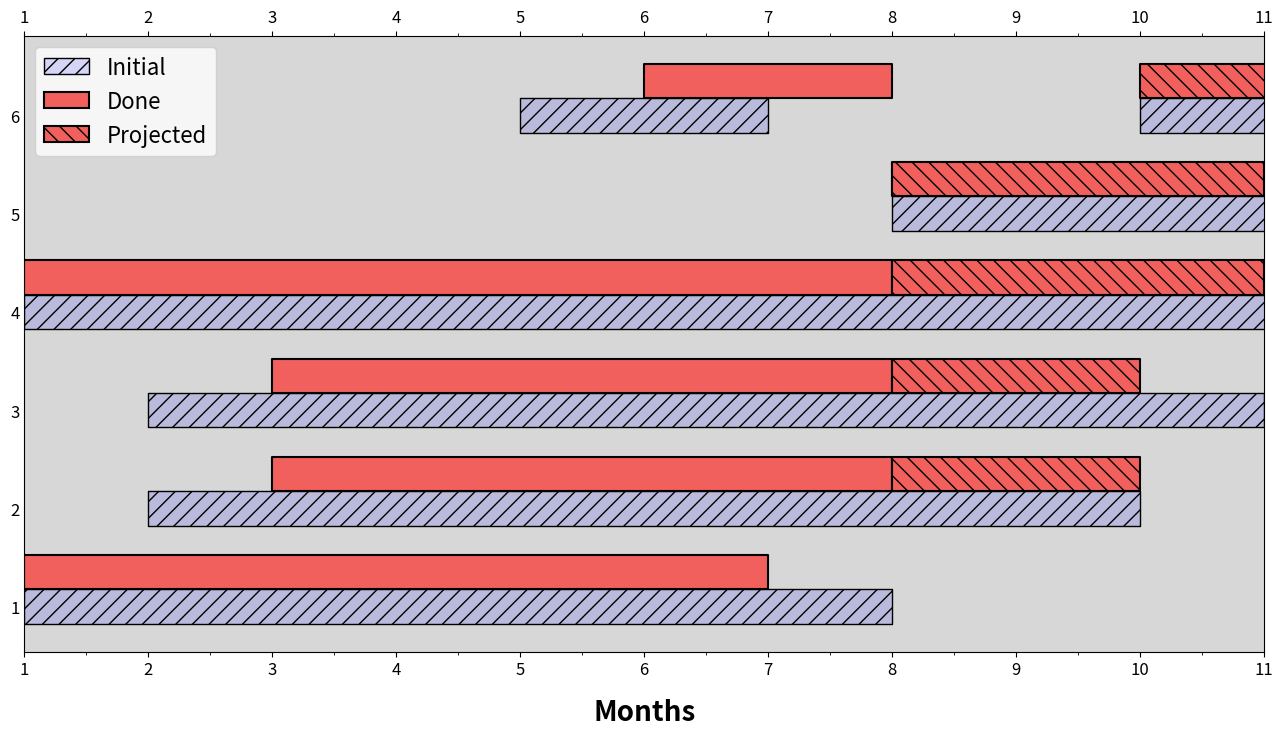

The matplotlib source for this figure: (Note: this script raises an exception after producing the figure.)
import matplotlib.pyplot as plt
import numpy as np
import datetime as dt

labels = ["1. Formulation", "2. Propose\nMethods", "3. Implement\nMethods", "4. Literature", "5. Articles", "6. Reports"]
expected = { # Expected schedule
    labels[0]: [(1, 7)], # Must be on format [(from, width), (from, width), ...]
    labels[1]: [(2, 8)],
    labels[2]: [(2, 9)],
    labels[3]: [(1, 11)],
    labels[4]: [(8, 4)],
    labels[5]: [(5, 2), (10, 2)],
};
performed = { # The actual schedule that was performed
              # Must be none if we should print only the expected times
              # Must have same keys than 'expected'
    labels[0]: [(1, 6)], # Must be on format [(from, width), (from, width), ...]
    labels[1]: [(3, 5)],
    labels[2]: [(3, 5)],
    labels[3]: [(1, 7)],
    labels[4]: [(8, 0)],
    labels[5]: [(6, 2)],
};
newExpected = { # The new expected schedule, from now on
                # Must exist if 'performed' is used
                # Must have same keys than 'expected'
    labels[0]: [(1, 0)], # Must be on format [(from, width), (from, width), ...]
    labels[1]: [(8, 2)],
    labels[2]: [(8, 2)],
    labels[3]: [(8, 3)],
    labels[4]: [(8, 3)],
    labels[5]: [(10, 2)],
};
ywidth      = 0.7 # Width of the horizontal bars
extraMargin = 0.5 # Top-most and bottom-most margins
initDate    = dt.date(year=2020, month=3, day=1)
nMonths     = 10  # Number of months in the gantt chart
minInterval = 1   # The minimal interval a task can use
titleSize   = 20  # font size
yTextPt     = 20  # font size
xTextPt     = 16  # font size
monthRepr   = "TEXT" # "NUMBER", "TEXT" or "INDEX" to represent months
monthRange  = False # Show months as a range such as Feb-Apr instead of just Feb. Does not work with monthRepr = "INDEX"

# Increase size of labels. Set any of them to a wrong value, and the error will tell you what are valid values.
# print(plt.rcParams.keys())
plt.rcParams["xtick.labelsize"] = "large"
plt.rcParams["ytick.labelsize"] = "large"

# Add xticks to top and bottom
plt.rcParams["xtick.bottom"] = plt.rcParams["xtick.labelbottom"] = True
plt.rcParams["xtick.top"]    = plt.rcParams["xtick.labeltop"] = True

# Remove yticks
plt.rcParams["ytick.minor.size"] = 0
plt.rcParams["ytick.major.size"] = 0

fig, ax = plt.subplots(figsize=(16, 8))
ax.set_facecolor("#d7d7d7")

# Add the horizontal bars
if performed is not None:
    for idx, label in enumerate(labels):
        ax.broken_barh(expected[label], (idx + 1 - ywidth/4, ywidth/2), facecolors="#0000FF22", zorder=2, edgecolor="black", linewidth=1, hatch="//", label="Initial")
        ax.broken_barh(performed[label], (idx + 1 + ywidth/4, ywidth/2), facecolors="#F1605DFF", zorder=2, edgecolor="black", linewidth=1.5, label="Done")
        ax.broken_barh(newExpected[label], (idx + 1 + ywidth/4, ywidth/2), facecolors="#F1605DFF", zorder=2, edgecolor="black", linewidth=1.5, label="Projected", hatch="\\\\")
        if idx == 0:
            ax.legend(fontsize=16);
        
        #ax.broken_barh(expected[label], (idx + 1 - ywidth/2, ywidth), facecolors="#126262", zorder=2, edgecolor="black", linewidth=1.5)
        #ax.broken_barh(performed[label], (idx + 1 - ywidth/2, ywidth), facecolors="#00000000", zorder=2, edgecolor="black", linewidth=1.5, hatch="///")
else:
    for idx, label in enumerate(labels):
        ax.broken_barh(expected[label], (idx + 1 - ywidth/2, ywidth), facecolors="#126262", zorder=2, edgecolor="black", linewidth=1.5)


# Generate all months of the project
allDates = [ initDate + dt.timedelta(days=31*i) for i in range(nMonths) if i % minInterval == 0 ]

# This function will generate the labels for the xticks
# "idx" is the index of the xtick, and date is the date in the format "YYYY-MM-DD"
SAVED_YEAR = ""
def date_tick(idx, date):
    global SAVED_YEAR, minInterval, monthRepr, monthRange

    if monthRepr.upper() == "TEXT":
        months = ["Jan", "Feb", "Mar", "Apr", "May", "Jun", "Jul", "Aug", "Sep", "Oct", "Nov", "Dec"]
    elif monthRepr.upper() == "NUMBER":
        months = [ str(i) for i in range(1, 13) ]
    elif monthRepr.upper() == "INDEX":
        if monthRange:
            raise Exception("monthRepr as 'Index' does not work with monthRange to be True.");
        months = [ str(i // minInterval + 1) for i in range(0, 12) ]
    else:
        raise Exception("monthRepr can only be 'TEXT', 'NUMBER' or 'INDEX'.");

    dmy = str(date).split("-")[::-1]
    month = int(dmy[1])
    year  = int(dmy[2])

    # Create month representation
    if monthRange is True and minInterval > 1:
        monthTick = months[month - 1] + "-" + months[(month - 1 + minInterval - 1) % 12]
    else:
        monthTick = months[month - 1]

    if year != SAVED_YEAR:
        SAVED_YEAR = year
        return dmy[2] + "\n" + monthTick
    else:
        return monthTick

# Horizontal bars have heights on [0.6, 1.4], [1.6, 2.4], ... (depends on ywidth)
ax.set_xlim(1, len(allDates) + 1)
ax.set_xlabel("Months", fontsize=titleSize, fontweight="bold", labelpad=14)
ax.set_xticks(np.arange(1, len(allDates)+1+0.1))
ax.set_xticks(np.arange(1, len(allDates) + 0.1)+0.5, minor=True)
ax.set_xticklabels([ ""                for idx, d in enumerate(allDates) ])
ax.set_xticklabels([ date_tick(idx, d) for idx, d in enumerate(allDates) ], { "weight": "bold", "size": xTextPt }, minor=True)

# Y labels are positioned at [1, 2, 3, 4]...
ax.set_ylim(0.5 - extraMargin, len(labels) + 0.5 + extraMargin)
ax.set_yticks(np.arange(1, len(labels) + 0.1))
ax.set_yticklabels(labels, { "weight": "bold", "size": yTextPt }) # It is inverted later
ax.spines["left"].set_visible(False)
ax.spines["right"].set_visible(False)

# Set a faint grid along the x axis
ax.grid(True, axis="x", c="k", ls="-", alpha=0.15, zorder=1)

# Invert yaxis because bars were added from bottom to top
ax.invert_yaxis()

# The "Months" label is better on top
ax.xaxis.set_label_position("top")

plt.tight_layout()
plt.savefig("project_schedule.png");
plt.show()
